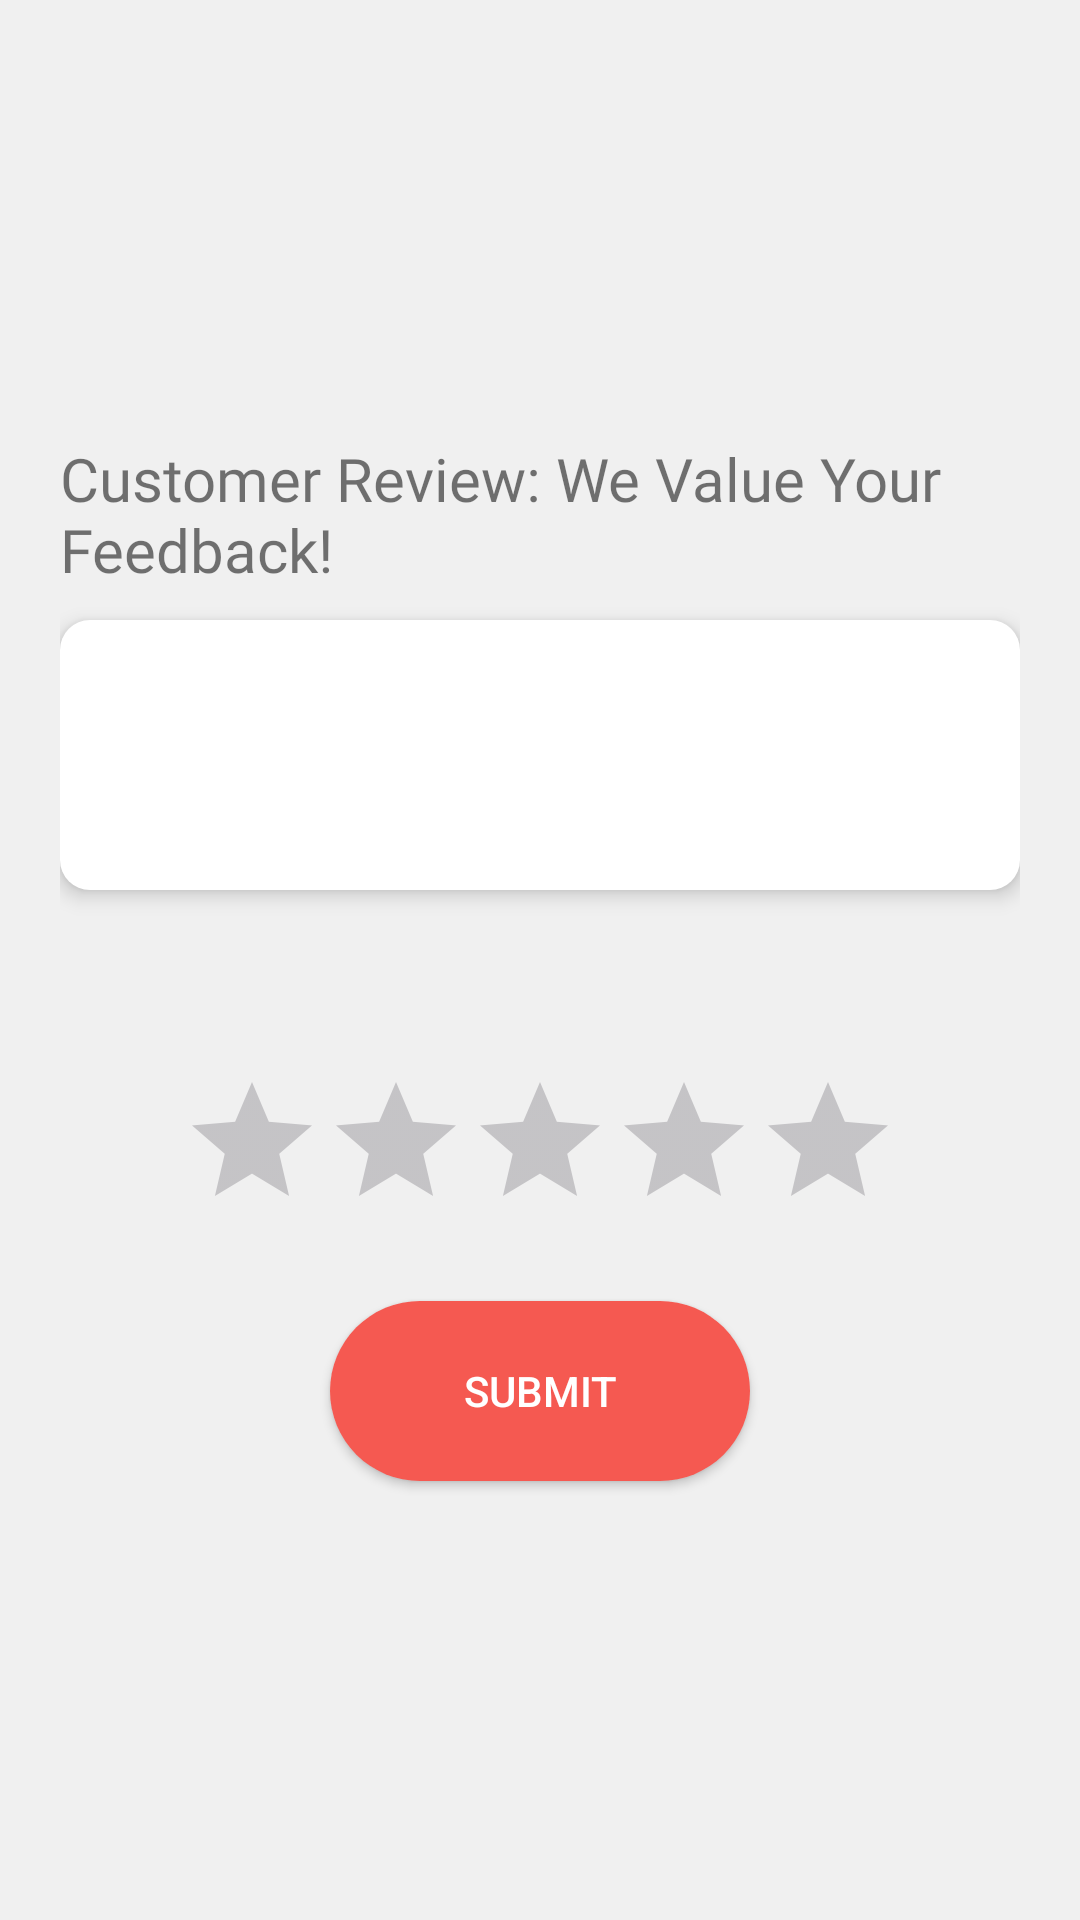

Android layout source for this screen:
<!-- AndroidManifest.xml: application theme Theme.Foodies -->
<!-- res/layout/activity_rateus.xml -->
<?xml version="1.0" encoding="utf-8"?>
<LinearLayout xmlns:android="http://schemas.android.com/apk/res/android"
    xmlns:tools="http://schemas.android.com/tools"
    android:layout_width="match_parent"
    android:layout_height="match_parent"
    android:background="@color/my_theme_lightgray2"
    android:gravity="center_vertical"
    android:orientation="vertical"
    android:padding="20dp"
    tools:context=".Rate_us">

    <TextView
        android:layout_width="wrap_content"
        android:layout_height="wrap_content"
        android:layout_marginBottom="10dp"
        android:fontFamily="@font/alibri"
        android:text="Customer Review: We Value Your Feedback!"
        android:textSize="20dp"

        />

    <EditText
        android:id="@+id/editTextTextMultiLine"
        android:layout_width="match_parent"
        android:layout_height="wrap_content"
        android:background="@drawable/txt_back2"
        android:elevation="4dp"
        android:ems="10"
        android:paddingLeft="10dp"
        android:gravity="start|top"
        android:inputType="textMultiLine"
        android:minHeight="90dp" />

    <RatingBar
        android:id="@+id/ratingBar"
        android:layout_width="wrap_content"
        android:layout_height="wrap_content"
        android:layout_marginTop="60dp"
        android:elevation="6dp"
        android:layout_gravity="center_horizontal"
        android:isIndicator="false"
        android:numStars="5"
        android:progressTint="@color/my_theme_pink"
        android:theme="@style/Theme.Material3.Light" />


    <Button
        android:id="@+id/btn_submit"
        android:layout_width="140dp"
        android:layout_height="60dp"
        android:layout_gravity="center_horizontal"
        android:layout_marginTop="20dp"
        android:background="@drawable/btn_curve_white"
        android:text="Submit"
        android:textColor="@color/white"
        android:backgroundTint="@color/my_theme_pink"

        />
</LinearLayout>
<!-- resources referenced by this layout -->
<resources>
  <color name="my_theme_lightgray2">#F0F0F0</color>
  <color name="my_theme_pink">#F55951</color>
  <color name="white">#FFFFFFFF</color>
  <!-- drawable btn_curve_white (drawable) -->
  <?xml version="1.0" encoding="utf-8"?>
  <shape xmlns:android="http://schemas.android.com/apk/res/android" android:shape="rectangle">
      <solid android:color="@color/my_theme_white" />
      <corners android:radius="30dp"/>
  </shape>
  <!-- drawable txt_back2 (drawable) -->
  <?xml version="1.0" encoding="utf-8"?>
  <shape xmlns:android="http://schemas.android.com/apk/res/android" android:shape="rectangle">
      <solid android:color="@color/my_theme_white"/>
      <corners android:radius="10dp"/>
  
  </shape>
  <style name="Theme.Foodies" parent="Theme.AppCompat.Light.NoActionBar">
          
          <item name="colorPrimary">@color/purple_500</item>
          <item name="colorPrimaryVariant">@color/purple_700</item>
          <item name="colorOnPrimary">@color/white</item>
          
          <item name="colorSecondary">@color/teal_200</item>
          <item name="colorSecondaryVariant">@color/teal_700</item>
          <item name="colorOnSecondary">@color/black</item>
          
          <item name="android:statusBarColor">@color/my_theme_pink</item>
          
      </style>
  <color name="my_theme_white">#FFFFFF</color>
  <color name="purple_500">#FF6200EE</color>
  <color name="purple_700">#FF3700B3</color>
  <color name="teal_200">#FF03DAC5</color>
  <color name="teal_700">#FF018786</color>
  <color name="black">#FF000000</color>
</resources>
